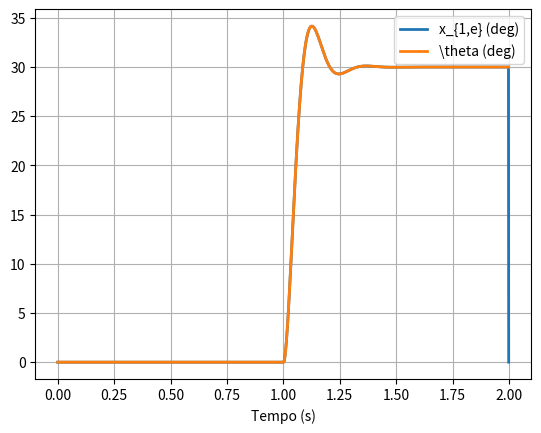
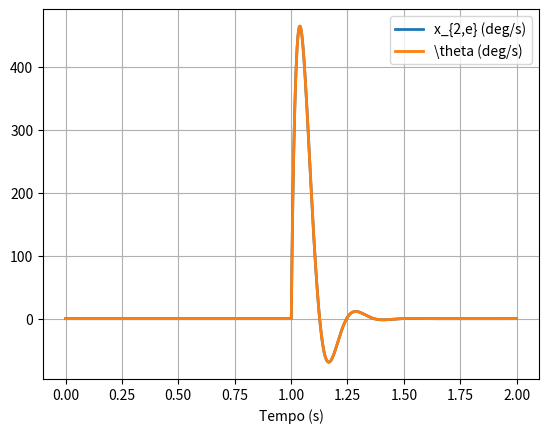
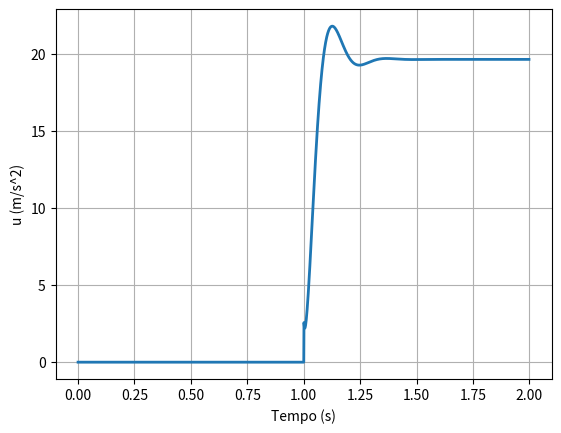
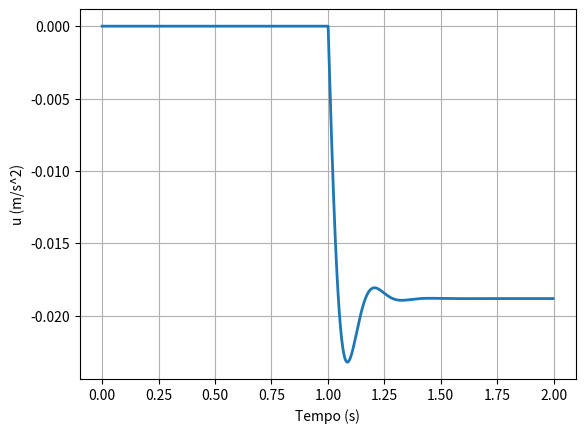

These charts were generated, in order, by the following Python code:
"""
Esse codigo simula o comportamento pendulo invertido
"""
# Importando bibliotecas
from scipy.integrate import odeint
from numpy import zeros, arange, pi, sin, cos, random
import matplotlib.pyplot as plt


# Definindo dinamica do sistema
def din_sis(y, t, u):
    # Parametros da planta
    m = 2.5 # kg
    J = 0.003
    l1 = 1.2
    l2 = 0.75
    ua = 0.08
    g = 9.81  # m/s^2
    p = m*g

    x1, x2 = y

    b1 = l2*u/J
    a1 = -p*l1*sin(x1)/J
    a2 = -ua*x2/J

    # Dinamica do pendulo
    x1p = x2
    x2p = b1 + a1 +a2

    return [x1p, x2p]


# Variaveis auxiliares
deg2rad = pi/180.
rad2deg = 180./pi

m = 2.5 # kg
J = 0.003
l1 = 1.2
l2 = 0.75
ua = 0.08
g = 9.81  # m/s^2
p = m*g

# Parametros de simulacao
Ta = 0.001
Tsim = 2  # tempo de simulacao
kend = int(Tsim/Ta)

# scopes
u = zeros(kend)  # acao de controle
u_ref = zeros(kend)
phip = zeros(kend)  # velocidade angular
phi = zeros(kend)  # posicao angular
x1e_c = zeros(kend)  # estado x1 corrigido
x2e_c = zeros(kend)  # estado x2 corrigido
x1e_p = zeros(kend)  # estado x1 predito
x2e_p = zeros(kend)  # estado x2 predito
xi = zeros(kend)
n = zeros(kend)  # ruido de medida em theta
e = zeros(kend)
r = zeros(kend)

Kep1 = 0.36531
Kep2 = 20.79009
Kec1 = 0.3427
Kec2 = 24.40297

Ki = 1042.929
K1 = 4.8995
K2 = 1.1575

# Condicao inicial
phi[0] =0 * pi / 180  # rad

# Loop
for k in range(kend - 1):
    if k*Ta > 1:
        r[k] = 30*deg2rad
    # Fase de correcao do estimador
    x1e_c[k] = x1e_p[k] + Kec1 * (phi[k] - x1e_p[k])
    x2e_c[k] = x2e_p[k] + Kec2 * (phi[k] - x1e_p[k])

    # Calculo da acao de controle
    u[k] = K1 * (r[k] - x1e_c[k]) - K2 *x2e_c[k] - Ki * xi[k]

    # Limitando acao de controle (saturacao)
    u[k] = min(u[k], 50)  # sup
    u[k] = max(u[k], -50)  # inf

    # Evoluindo a din. da planta
    x0 = [phi[k], phip[k]]  # condicao inicial
    sol = odeint(din_sis, x0, [0.0, Ta], args=(u[k],))
    n[k] = 0 # ruido de medida
    phi[k + 1] = sol[:, 0][-1] + n[k]  # estado real x1
    phip[k + 1] = sol[:, 1][-1]  # estado real x2
    e[k] = -r[k] + phi[k]
    xi[k + 1] = xi[k] + Ta * e[k]

    # Estimador de estados - fase de predicao
    x1 = [x1e_c[k], x2e_c[k]]  # condicao inicial
    sol = odeint(din_sis, x1, [0.0, Ta], args=(u[k],))
    x1e_p[k + 1] = sol[:, 0][-1] + n[k]  # estado real x1
    x2e_p[k + 1] = sol[:, 1][-1]  # estado real x2

# Plotando resultados
fig1 = plt.figure()
plt.plot(arange(0, Tsim, Ta), x1e_c * rad2deg, lw=2, label=r'x_{1,e} (deg)')
plt.plot(arange(0, Tsim, Ta), phi * rad2deg, lw=2, label=r'\theta (deg)')
plt.xlabel('Tempo (s)')
plt.legend()
plt.grid(True)

fig2 = plt.figure()
plt.plot(arange(0, Tsim, Ta), x2e_c * rad2deg, lw=2, label=r'x_{2,e} (deg/s)')
plt.plot(arange(0, Tsim, Ta), phip * rad2deg, lw=2, label=r'\theta (deg/s)')
plt.xlabel('Tempo (s)')
plt.legend()
plt.grid(True)

fig3 = plt.figure()
plt.plot(arange(0, Tsim - Ta, Ta), u[0:-1], lw=2)
plt.xlabel('Tempo (s)')
plt.ylabel(r'u (m/s^2)')
plt.grid(True)

#v = phip - x2e_p
v = xi
fig4 = plt.figure()
plt.plot(arange(0, Tsim - Ta, Ta), v[0:-1], lw=2)
plt.xlabel('Tempo (s)')
plt.ylabel(r'u (m/s^2)')
plt.grid(True)


plt.show()